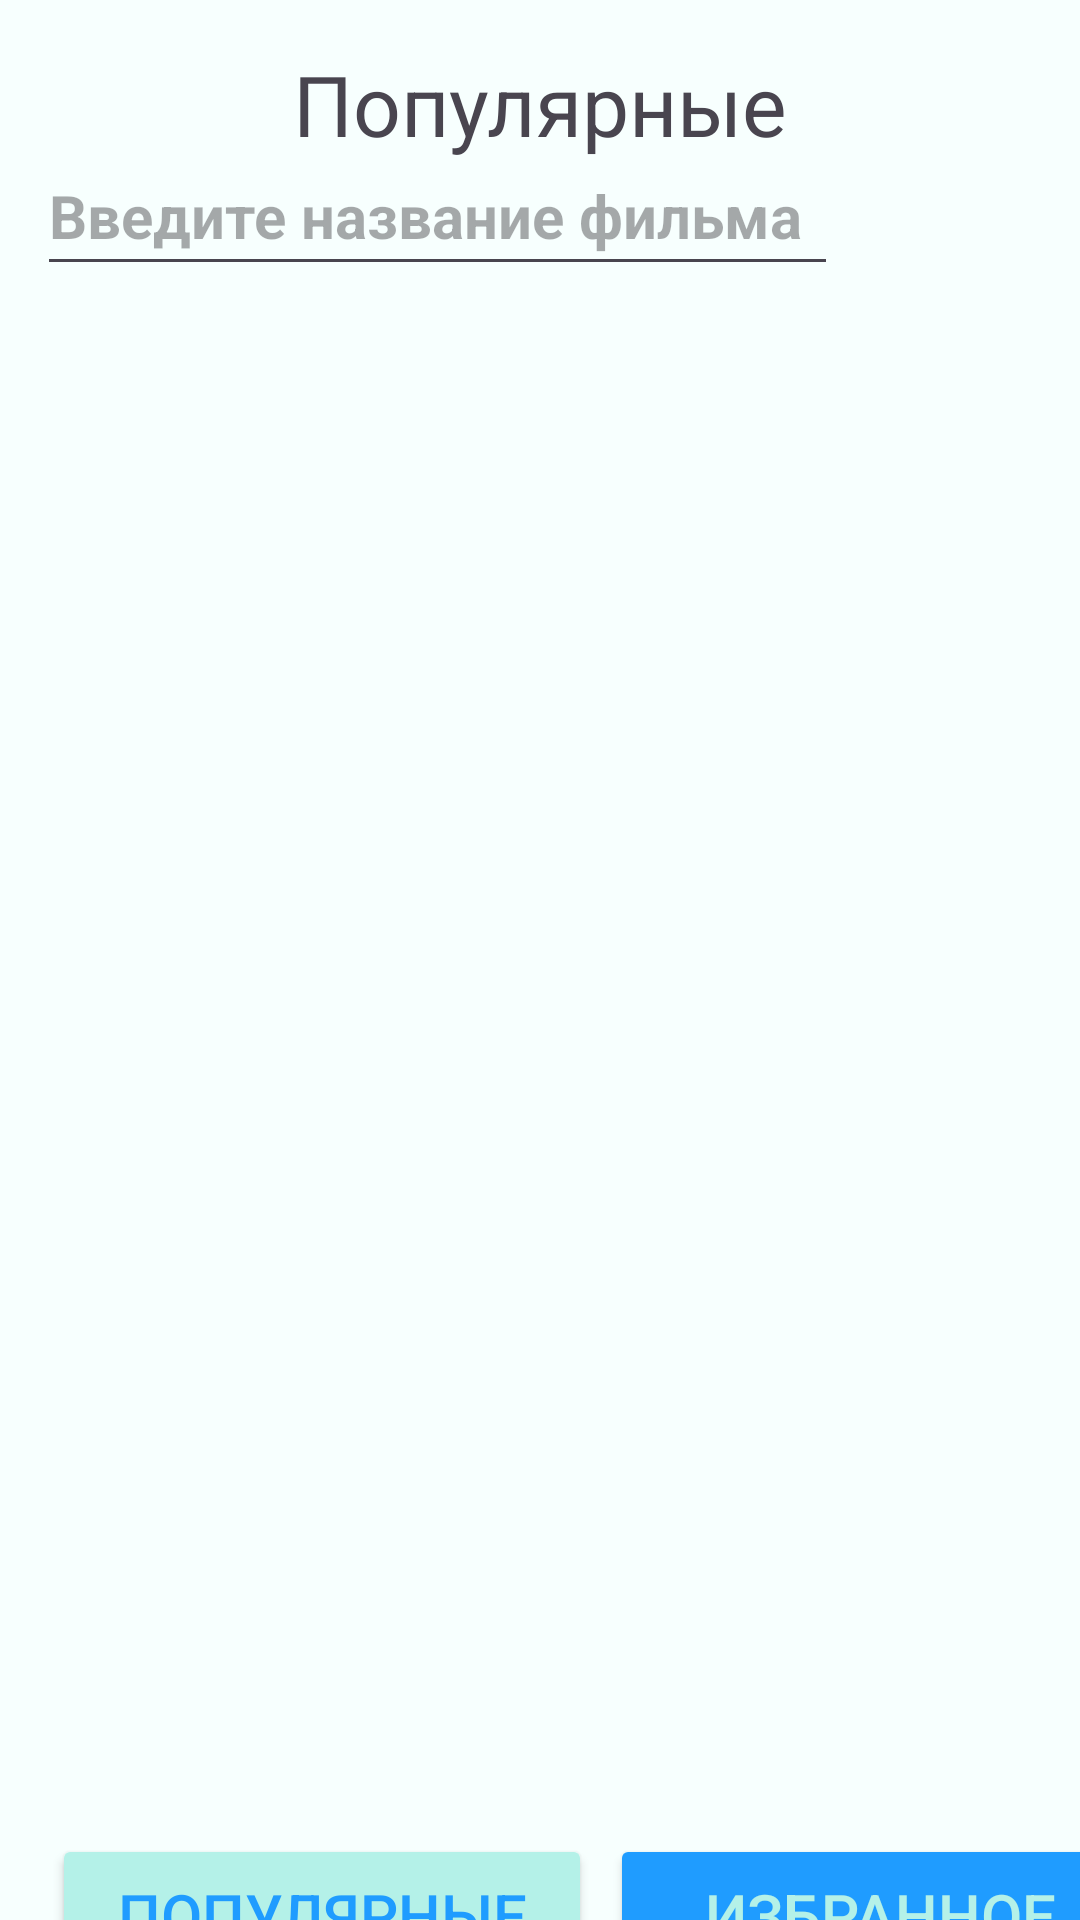

Reconstruct the res/layout file that produces this screen, plus the resources it refers to.
<!-- AndroidManifest.xml: application theme Theme.Shishkin2 -->
<!-- res/layout/activity_main.xml -->
<?xml version="1.0" encoding="utf-8"?>
<androidx.constraintlayout.widget.ConstraintLayout xmlns:android="http://schemas.android.com/apk/res/android"
    xmlns:app="http://schemas.android.com/apk/res-auto"
    xmlns:tools="http://schemas.android.com/tools"
    android:layout_width="match_parent"
    android:layout_height="match_parent"
    android:background="#F7FFFE"
    tools:context=".MainActivity">

    <ScrollView
        android:id="@+id/scroll1"
        android:layout_width="0dp"
        android:layout_height="480dp"
        android:layout_alignParentEnd="true"
        android:layout_alignParentBottom="true"
        android:layout_marginTop="16dp"
        android:layout_marginBottom="56dp"
        app:layout_constraintBottom_toTopOf="@id/buttonShowPopular"
        app:layout_constraintEnd_toEndOf="parent"
        app:layout_constraintHorizontal_bias="0.0"
        app:layout_constraintStart_toStartOf="parent"
        app:layout_constraintTop_toBottomOf="@id/write_moviename">

        <androidx.recyclerview.widget.RecyclerView
            android:id="@+id/listof_films"
            android:layout_width="match_parent"
            android:layout_height="wrap_content"
            android:layout_margin="10dp"
            android:layout_marginStart="10dp"
            android:layout_marginLeft="10dp"
            android:layout_marginTop="10dp"
            android:layout_marginEnd="10dp"
            android:layout_marginRight="10dp"
            android:layout_marginBottom="10dp"
            android:clipChildren="false"
            android:clipToPadding="false" />
    </ScrollView>

    <TextView
        android:id="@+id/textViewTitle"
        android:layout_width="wrap_content"
        android:layout_height="wrap_content"
        android:text="Популярные"
        android:textSize="28sp"
        app:layout_constraintTop_toTopOf="parent"
        app:layout_constraintStart_toStartOf="parent"
        app:layout_constraintEnd_toEndOf="parent"
        android:layout_marginTop="16dp"
        />

    <EditText
        android:id="@+id/write_moviename"
        android:layout_width="267dp"
        android:layout_height="50dp"
        android:ems="10"
        android:hint="Введите название фильма"
        android:inputType="text"
        android:text=""
        android:textSize="20sp"
        android:textStyle="bold"
        app:layout_constraintBottom_toBottomOf="parent"
        app:layout_constraintEnd_toEndOf="parent"
        app:layout_constraintHorizontal_bias="0.131"
        app:layout_constraintStart_toStartOf="parent"
        app:layout_constraintTop_toTopOf="parent"
        app:layout_constraintVertical_bias="0.077" />

    <Button
        android:id="@+id/buttonShowPopular"
        android:layout_width="180dp"
        android:layout_height="54dp"
        android:layout_marginStart="12dp"
        android:layout_marginTop="20dp"
        android:text="Популярные"
        android:textSize="20sp"
        android:backgroundTint="#B4F1E8"
        android:textColor="#1F9CFF"
        app:layout_constraintEnd_toEndOf="parent"
        app:layout_constraintHorizontal_bias="0.031"
        app:layout_constraintStart_toStartOf="parent"
        app:layout_constraintTop_toBottomOf="@+id/scroll1" />

    <Button
        android:id="@+id/buttonShowFavourites"
        android:layout_width="180dp"
        android:layout_height="54dp"
        android:layout_marginStart="204dp"
        android:layout_marginTop="20dp"
        android:backgroundTint="#1F9CFF"
        android:textColor="#B4F1E8"
        android:text="Избранное"
        android:textSize="20sp"

        app:layout_constraintEnd_toEndOf="parent"
        app:layout_constraintHorizontal_bias="0.031"
        app:layout_constraintStart_toStartOf="parent"
        app:layout_constraintTop_toBottomOf="@+id/scroll1" />



</androidx.constraintlayout.widget.ConstraintLayout>
<!-- resources referenced by this layout -->
<resources>
  <style name="Theme.Shishkin2" parent="Base.Theme.Shishkin2" />
  <style name="Base.Theme.Shishkin2" parent="Theme.Material3.DayNight.NoActionBar">
          
          
      </style>
</resources>
